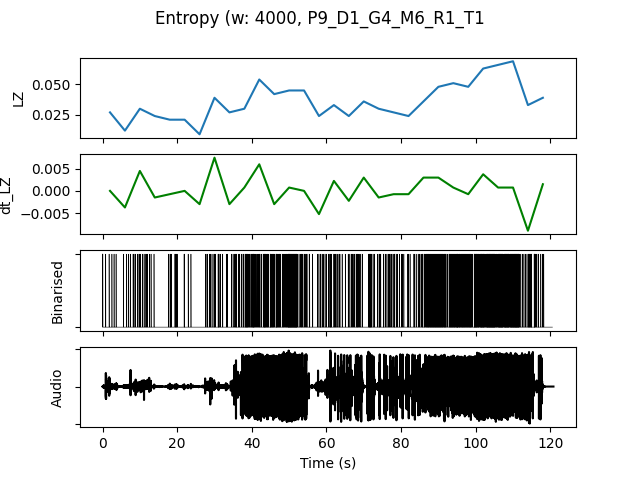

Source data for this figure (header and first rows):
, t0, LZ, dt_LZ, IOI, nCounts
0.0, 0.0, 0.02692, 0.0, 2286, 7
4.0, 4.0, 0.01197, -0.003739, 4000, 4
8.0, 8.0, 0.02991, 0.004487, 1455, 11
12.0, 12.0, 0.02393, -0.001496, 4000, 4
16.0, 16.0, 0.02094, -0.0007479, 2000, 8
20.0, 20.0, 0.02094, 0.0, 3200, 5
24.0, 24.0, 0.008974, -0.002991, 16000, 1
28.0, 28.0, 0.03889, 0.007479, 1333, 12
32.0, 32.0, 0.02692, -0.002991, 1778, 9
36.0, 36.0, 0.02991, 0.0007479, 1143, 14
40.0, 40.0, 0.05385, 0.005983, 761.9, 21
44.0, 44.0, 0.04188, -0.002991, 761.9, 21
48.0, 48.0, 0.04487, 0.0007479, 551.7, 29
52.0, 52.0, 0.04487, 0.0, 1067, 15
56.0, 56.0, 0.02393, -0.005235, 2000, 8
60.0, 60.0, 0.03291, 0.002244, 1231, 13
64.0, 64.0, 0.02393, -0.002244, 2000, 8
68.0, 68.0, 0.0359, 0.002991, 1333, 12
72.0, 72.0, 0.02991, -0.001496, 1455, 11
76.0, 76.0, 0.02692, -0.0007479, 1455, 11
80.0, 80.0, 0.02393, -0.0007479, 2000, 8
84.0, 84.0, 0.0359, 0.002991, 941.2, 17
88.0, 88.0, 0.04786, 0.002991, 551.7, 29
92.0, 92.0, 0.05085, 0.0007479, 615.4, 26
96.0, 96.0, 0.04786, -0.0007479, 640.0, 25
100.0, 100.0, 0.06282, 0.003739, 484.8, 33
104.0, 104.0, 0.06581, 0.0007479, 470.6, 34
108.0, 108.0, 0.0688, 0.0007479, 421.1, 38
112.0, 112.0, 0.03291, -0.008974, 1143, 14
116.0, 116.0, 0.03889, 0.001496, 1778, 9
